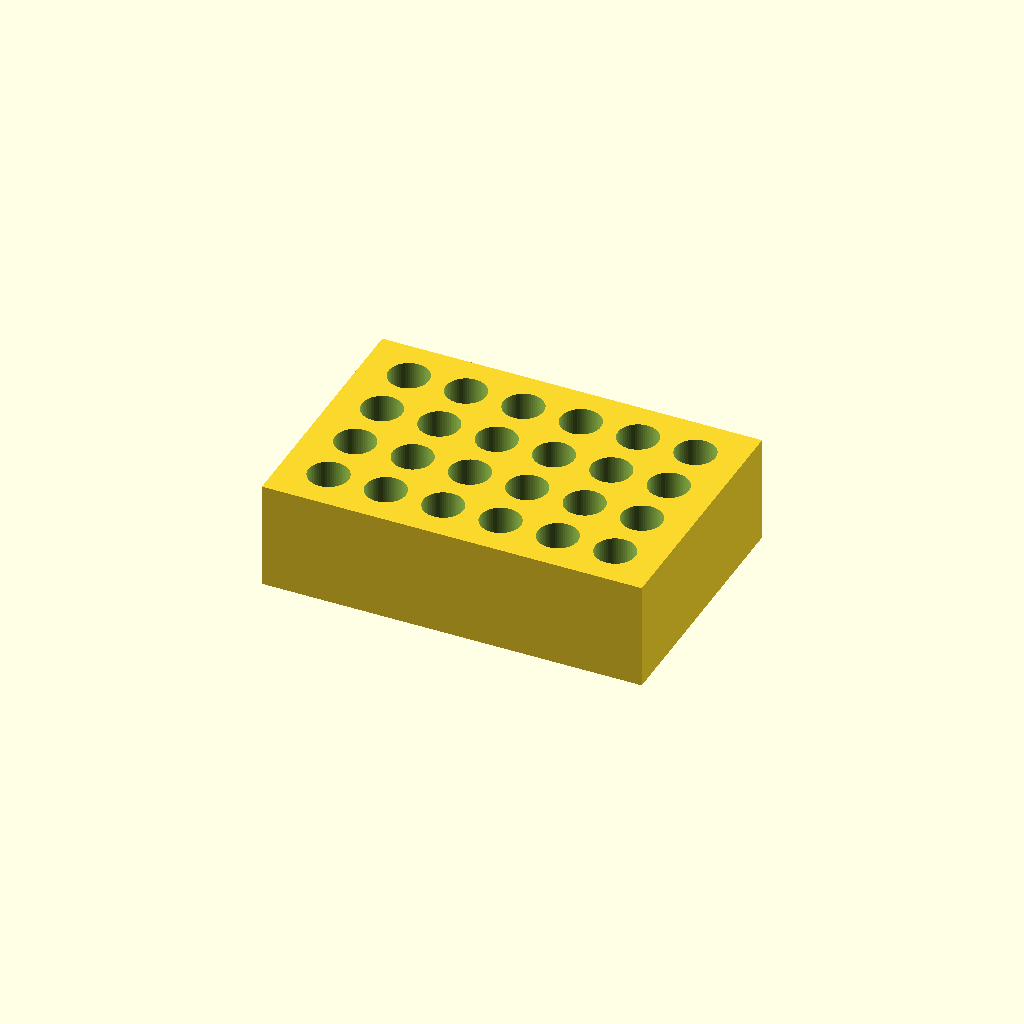
Cell 1 — every parameter at its default value.
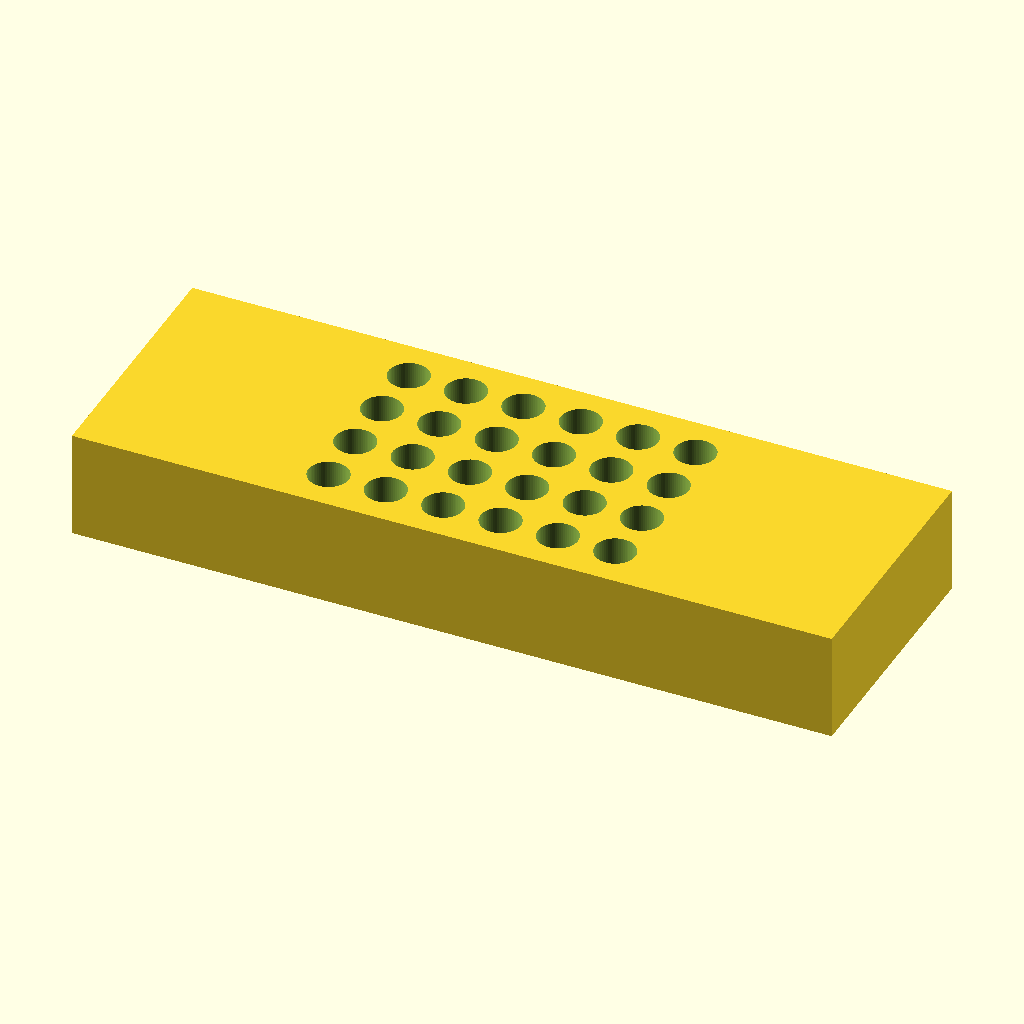
Cell 2 — block_length set to 212, the other parameters unchanged.
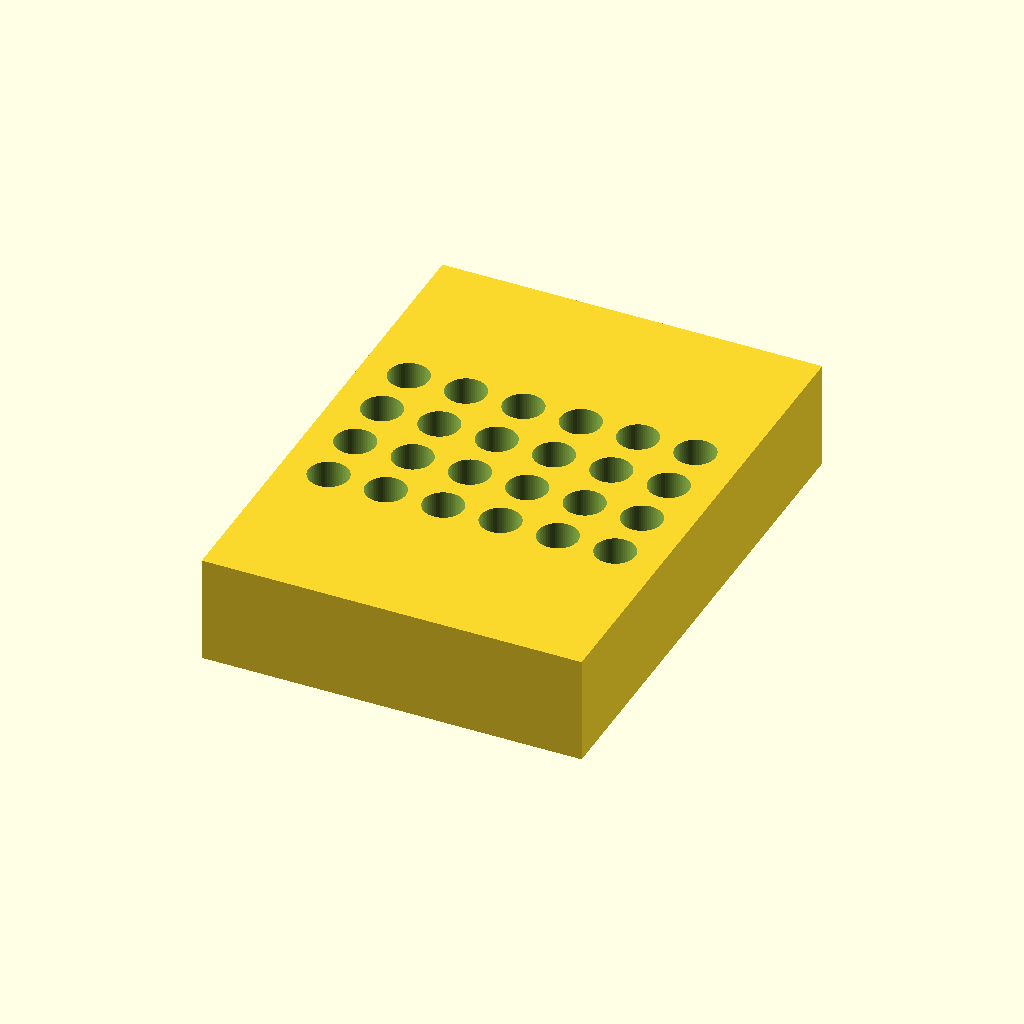
Cell 3: block_width = 144 (everything else at default).
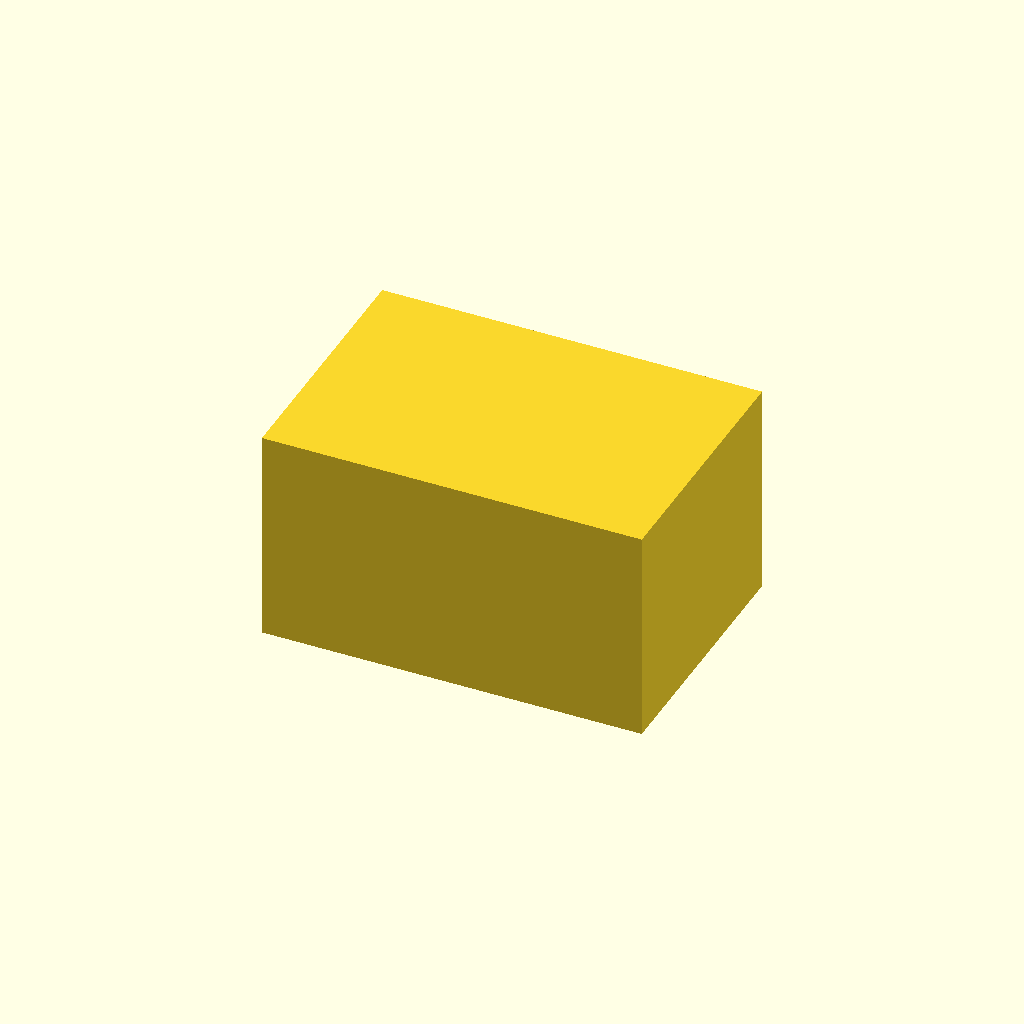
Cell 4: the same model with block_height = 60.
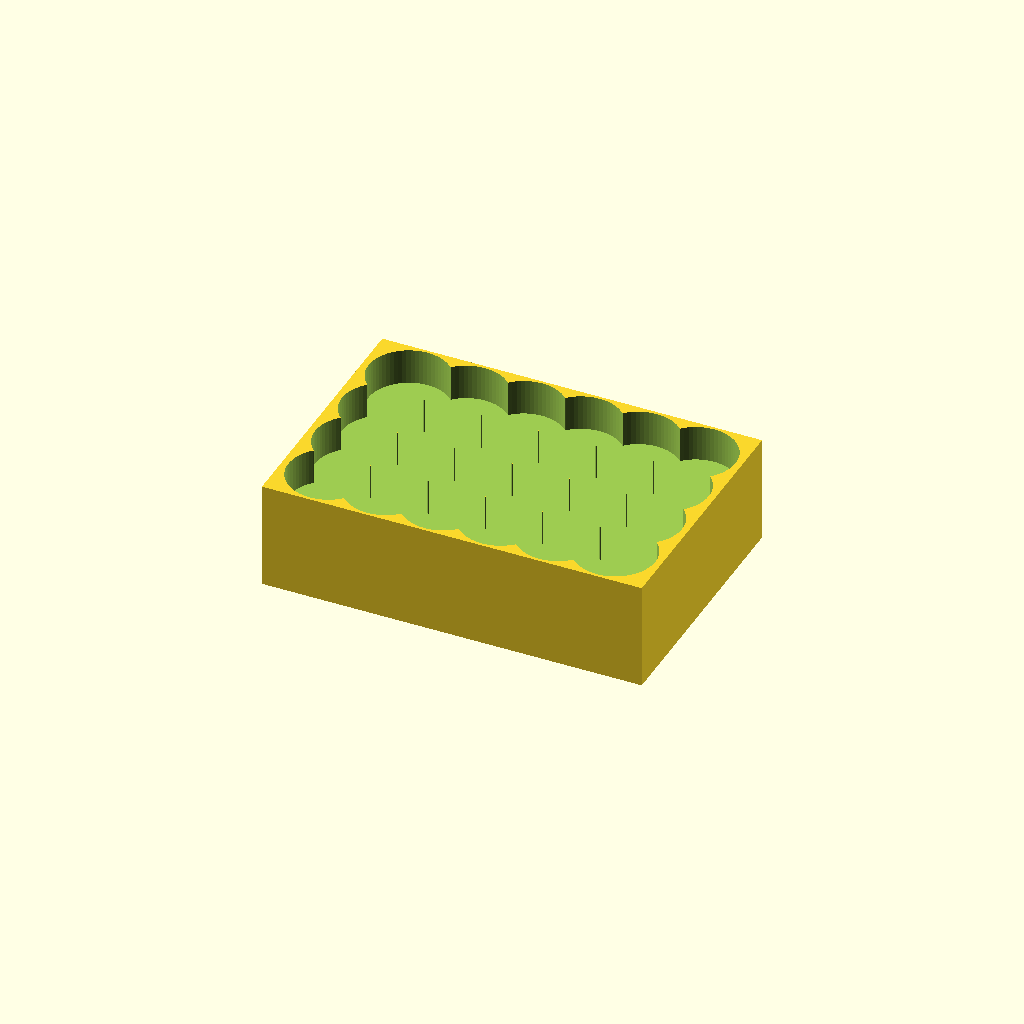
Cell 5: the same model with hole_diameter = 22.4.
One fixed orthographic camera (rotation 55°, 0°, 25°; colour scheme Cornfield) for every cell.
The OpenSCAD source (bench/results/think-tiiny/code/tiiny_openai_gpt-oss-20b/tube_rack_1p5ml_s1_a0.scad):
// Bench rack for 1.5 mL microcentrifuge tubes

// Block dimensions (mm)
block_length = 106; // X
block_width  = 72;  // Y
block_height = 30;  // Z

// Hole parameters (mm)
hole_diameter = 11.2; // diameter
hole_depth    = 25;   // depth from top
hole_radius   = hole_diameter / 2;

// Grid parameters (mm)
cols   = 6; // holes along X
rows   = 4; // holes along Y
spacing = 16; // centre‑to‑centre spacing

// Small offset to avoid coplanar faces
extra = 0.01; // mm

// Resolution for curved surfaces
$fn = 64;

// Main model
difference() {
    // Solid block
    cube([block_length, block_width, block_height], center = true);

    // Holes
    for (i = [0:cols-1]) {
        for (j = [0:rows-1]) {
            x = - ((cols-1)*spacing)/2 + i*spacing;
            y = - ((rows-1)*spacing)/2 + j*spacing;
            translate([x, y, block_height - hole_depth]) {
                cylinder(h = hole_depth + extra, r = hole_radius, center = false);
            }
        }
    }
}
Parameter table extracted from the source (name, type, default, range or options):
block_length: number, default 106
block_width: number, default 72
block_height: number, default 30
hole_diameter: number, default 11.2
hole_depth: number, default 25
cols: number, default 6
rows: number, default 4
spacing: number, default 16
extra: number, default 0.01
